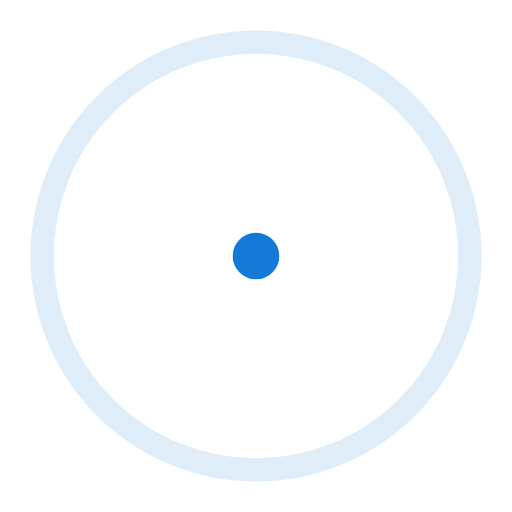
t = 0.00 s
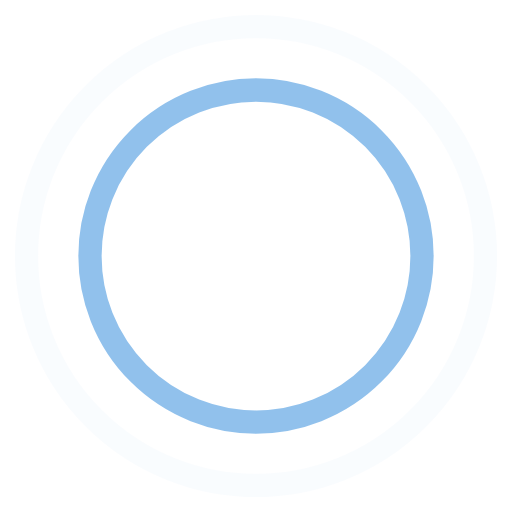
t = 0.45 s
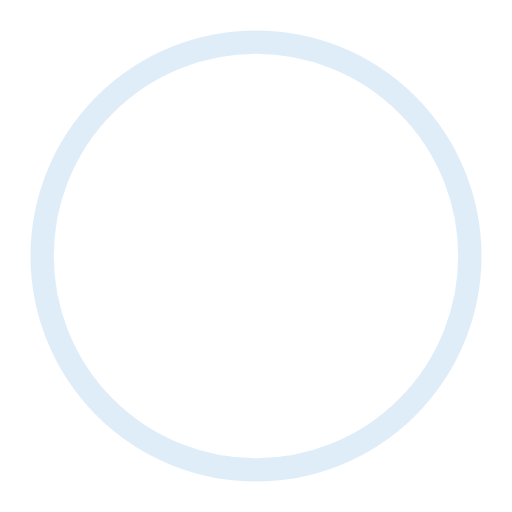
t = 0.90 s
t = 1.35 s: frame unchanged from t = 0.45 s, image omitted

The animated SVG that drew these frames (rendered in a browser with its animation timeline set to each time). Animation: 4 SMIL elements (animate=4); one cycle of 1.80 s, repeats indefinitely.

<!-- By Sam Herbert (@sherb), for everyone. More @ http://goo.gl/7AJzbL -->
<svg width="44" height="44" viewBox="0 0 44 44" xmlns="http://www.w3.org/2000/svg" stroke="#147AD6">
    <g fill="none" fill-rule="evenodd" stroke-width="2">
        <circle cx="22" cy="22" r="1">
            <animate attributeName="r"
                begin="0s" dur="1.8s"
                values="1; 20"
                calcMode="spline"
                keyTimes="0; 1"
                keySplines="0.165, 0.84, 0.44, 1"
                repeatCount="indefinite" />
            <animate attributeName="stroke-opacity"
                begin="0s" dur="1.8s"
                values="1; 0"
                calcMode="spline"
                keyTimes="0; 1"
                keySplines="0.3, 0.61, 0.355, 1"
                repeatCount="indefinite" />
        </circle>
        <circle cx="22" cy="22" r="1">
            <animate attributeName="r"
                begin="-0.9s" dur="1.8s"
                values="1; 20"
                calcMode="spline"
                keyTimes="0; 1"
                keySplines="0.165, 0.84, 0.44, 1"
                repeatCount="indefinite" />
            <animate attributeName="stroke-opacity"
                begin="-0.9s" dur="1.8s"
                values="1; 0"
                calcMode="spline"
                keyTimes="0; 1"
                keySplines="0.3, 0.61, 0.355, 1"
                repeatCount="indefinite" />
        </circle>
    </g>
</svg>
